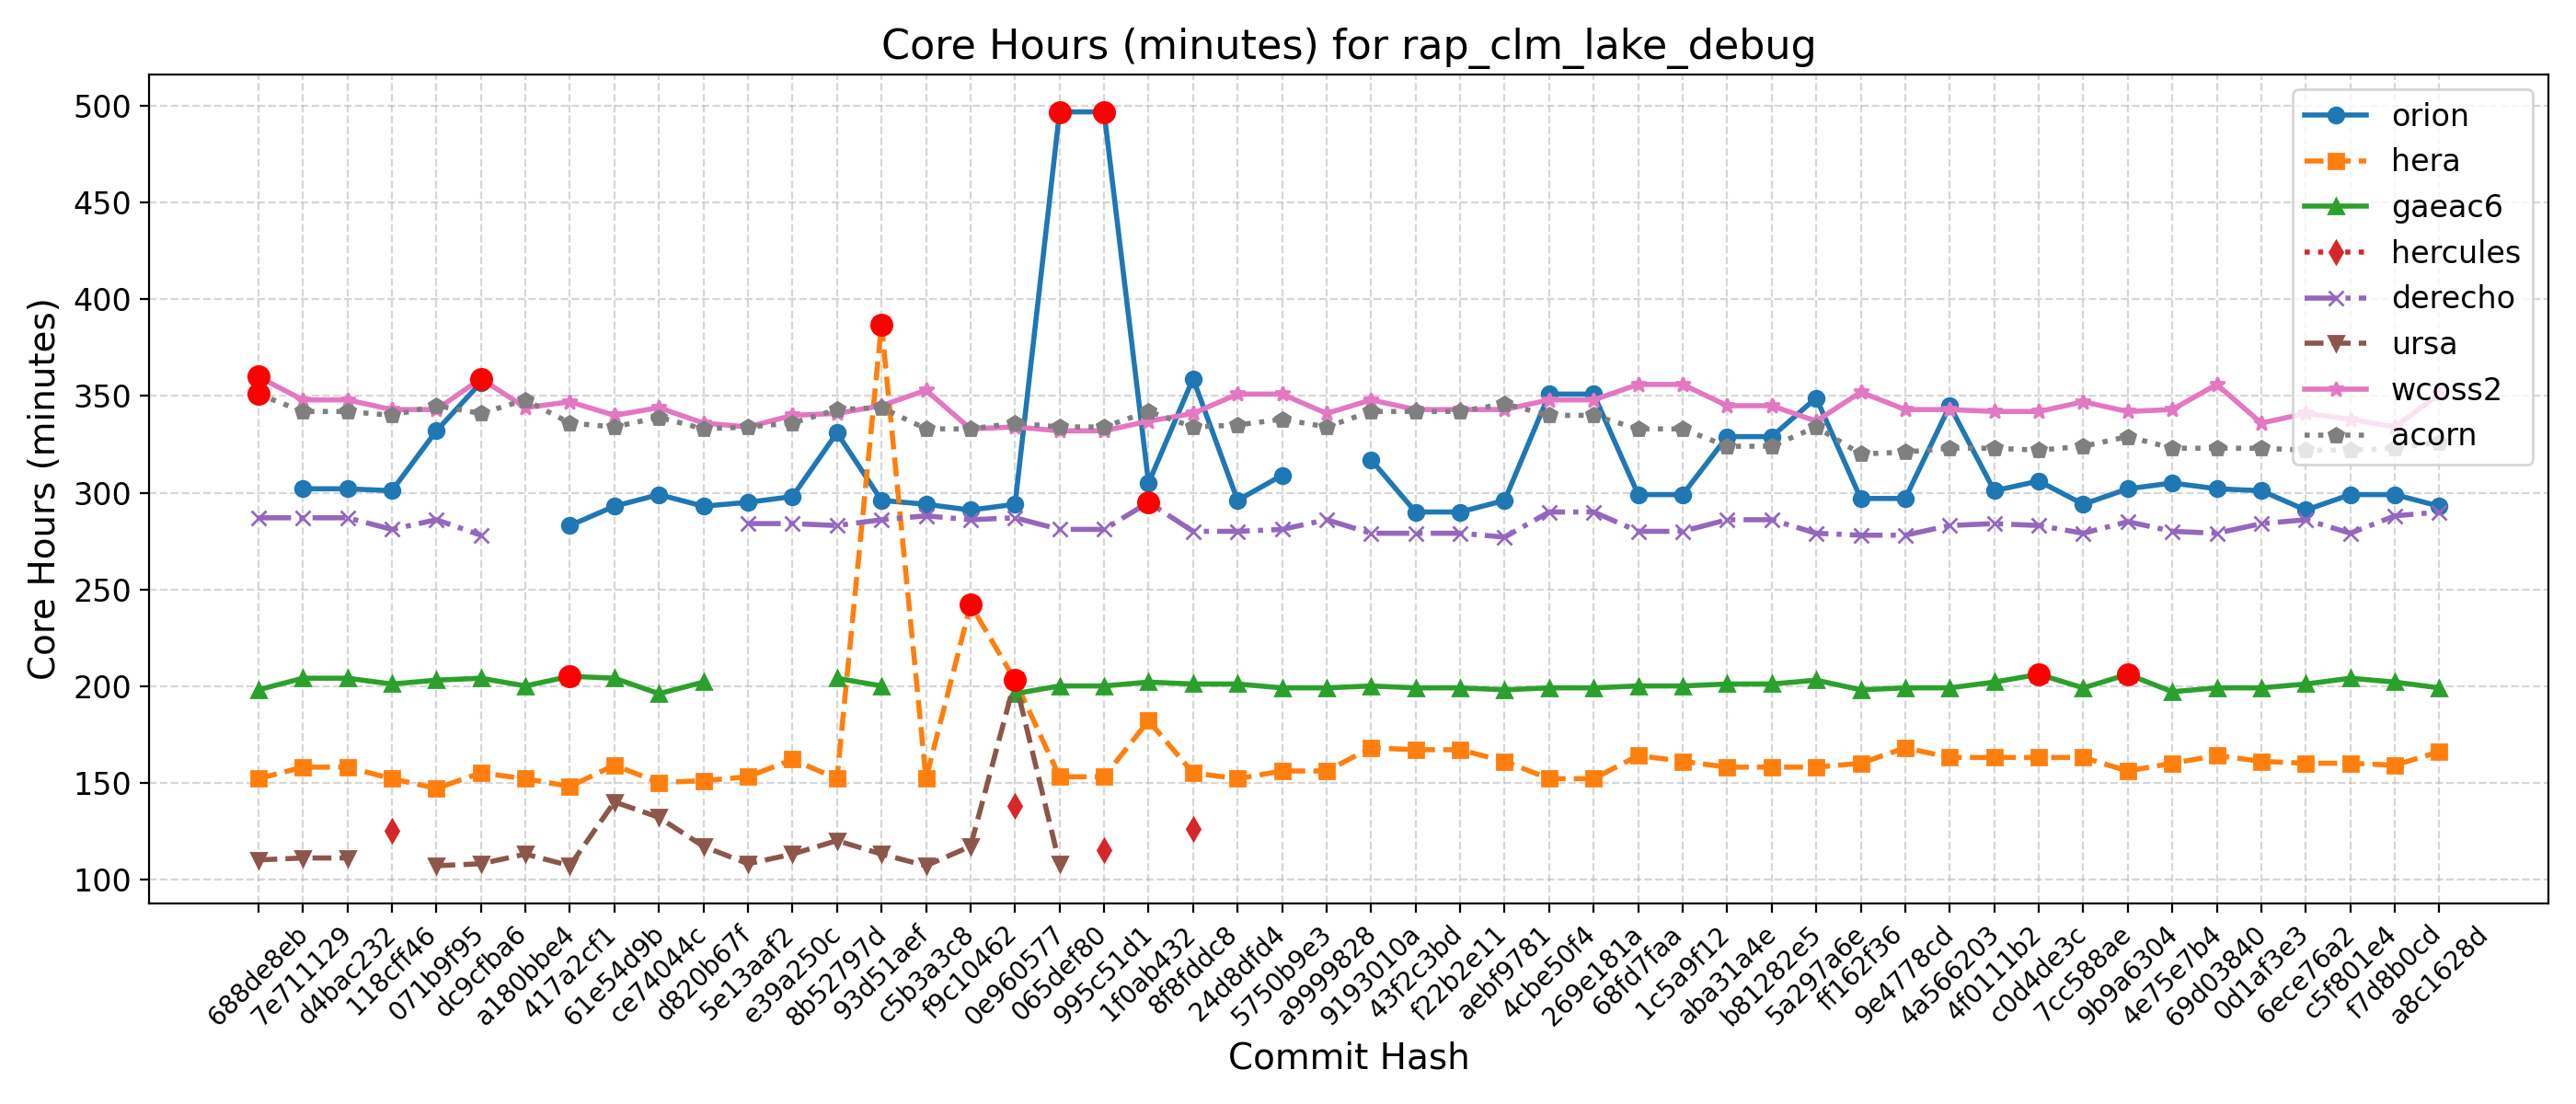

The data file committed next to this chart (first rows):
Hash, Date, Message, orion, hera, gaeac6, hercules, derecho, ursa, wcoss2, acorn
688de8eb, 2025-09-04, Fix default cdmbgwd settings (#2788), , 152, 198, , 287, 110, 360, 351
7e711129, 2025-09-02, Use container with spack stack 1.9.2 (#2…, 302, 158, 204, , 287, 111, 348, 342
d4bac232, 2025-08-29, MPAS dycore + Atmosphere Generalization …, 302, 158, 204, , 287, 111, 348, 342
118cff46, 2025-08-25, Add FV3 grid mask for regional domains t…, 301, 152, 201, 125, 281, , 343, 340
071b9f95, 2025-08-22, Fix Restart IAU and Ultra-Low Reproducib…, 332, 147, 203, , 286, 107, 343, 345
dc9cfba6, 2025-08-19, Update CICE through 2025-07 and switch t…, 357, 155, 204, , 278, 108, 359, 341
a180bbe4, 2025-08-15, FV3: Fix Prate_avg and UPP call freq + F…, , 152, 200, , , 113, 344, 348
417a2cf1, 2025-08-13, Fix conus13km tests restart and decompos…, 283, 148, 205, , , 107, 347, 336
61e54d9b, 2025-08-11, Add two-way ocean-wave coupling feature …, 293, 159, 204, , , 140, 340, 334
ce74044c, 2025-08-06, Create a user-friendly "process model" t…, 299, 150, 196, , , 132, 344, 339
d820b67f, 2025-08-01, Update GOCART to v2.4.3 (#2819), 293, 151, 202, , , 117, 336, 333
5e13aaf2, 2025-07-29, Update DATM meshes and switch to bilinea…, 295, 153, , , 284, 108, 334, 334
e39a250c, 2025-07-24, Update FV3 hash to include UPP ss192/Urs…, 298, 162, , , 284, 113, 340, 336
8b52797d, 2025-07-21, Combination of 2684,2707,2771 (MERRA2 3-…, 331, 152, 204, , 283, 120, 341, 343
93d51aef, 2025-07-17, Exporting Canopy Variables from AQM to F…, 296, 387, 200, , 286, 113, 345, 344
c5b3a3c8, 2025-07-14, GFDLMP-v3 and TEMPO MP microphysics (#25…, 294, 152, , , 288, 107, 353, 333
f9c10462, 2025-07-11, Combination of several CCPP-physics PRs …, 291, 242, , , 286, 117, 333, 333
0e960577, 2025-07-09, Combination #2777 (maintask writes CMEPS…, 294, 203, 196, 138, 287, 203, 334, 336
065def80, 2025-07-07, Port UFS-WM to Ursa (#2471), 497, 153, 200, , 281, 108, 332, 334
995c51d1, 2025-07-03, Upgrade UFS-WM to spack-stack/1.9.2 (#26…, 497, 153, 200, 115, 281, , 332, 334
1f0ab432, 2025-07-01, Reduce WW3 memory use (#2624), 305, 182, 202, , 295, , 337, 342
8f8fddc8, 2025-06-30, Bring in scale-aware 3DTKE related chang…, 359, 155, 201, 126, 280, , 341, 334
24d8dfd4, 2025-06-26, Slight modification in orographic gravit…, 296, 152, 201, , 280, , 351, 335
5750b9e3, 2025-06-20, gcycle update (#2747), 309, 156, 199, , 281, , 351, 338
a9999828, 2025-06-12, Add a new parameter in dycore to control…, , 156, 199, , 286, , 341, 334
9193010a, 2025-06-06, In Noah-MP, set zero for canopy liquid a…, 317, 168, 200, , 279, , 348, 342
43f2c3bd, 2025-06-04, Urgent Documentation Update for HSD Capa…, 290, 167, 199, , 279, , 343, 342
f22b2e11, 2025-06-02, Bug fix for surface roughness calculatio…, 290, 167, 199, , 279, , 343, 342
aebf9781, 2025-05-27, Fix bug to improve wave initialization b…, 296, 161, 198, , 277, , 343, 346
4cbe50f4, 2025-05-23, Add idealized, regional tropical cyclone…, 351, 152, 199, , 290, , 348, 340
269e181a, 2025-05-23, Add GFSv17 IAU restart tests without wav…, 351, 152, 199, , 290, , 348, 340
68fd7faa, 2025-05-15, Enable Hera, Hercules Gnu tests: cpld_de…, 299, 164, 200, , 280, , 356, 333
1c5a9f12, 2025-05-09, Add "ultra low" coupled configurations t…, 299, 161, 200, , 280, , 356, 333
aba31a4e, 2025-05-06, Resolve miscellaneous WM issues and upda…, 329, 158, 201, , 286, , 345, 324
b81282e5, 2025-05-05, Switch to vector remapping and bilinear …, 329, 158, 201, , 286, , 345, 324
5a297a6e, 2025-05-02, improve coupled model startup cost for w…, 349, 158, 203, , 279, , 337, 334
ff162f36, 2025-05-01, NSSL MP scheme updates + Stochastic Phys…, 297, 160, 198, , 278, , 352, 320
9e4778cd, 2025-04-25, Loosen restriction on optional arguments…, 297, 168, 199, , 278, , 343, 321
4a566203, 2025-04-23, CMake Atmosphere Dycore Generalization +…, 345, 163, 199, , 283, , 343, 323
4f0111b2, 2025-04-21, Add CMEPS log file at restart write; IAU…, 301, 163, 202, , 284, , 342, 323
c0d4de3c, 2025-04-18, Update mom6 to its main repository 20250…, 306, 163, 206, , 283, , 342, 322
7cc588ae, 2025-04-16, Add PIO configuration variables for CMEP…, 294, 163, 199, , 279, , 347, 324
9b9a6304, 2025-04-11, Memcheck fixes (#2655), 302, 156, 206, , 285, , 342, 329
4e75e7b4, 2025-04-10, Update upp submodule to the latest UPP (…, 305, 160, 197, , 280, , 343, 323
69d03840, 2025-04-07, Use ESMF Redist instead of Remap for FV3…, 302, 164, 199, , 279, , 356, 323
0d1af3e3, 2025-04-02, Convert GFS DDTs from blocked data struc…, 301, 161, 199, , 284, , 336, 323
6ece76a2, 2025-03-28, Update WW3  by merging develop  as of 20…, 291, 160, 201, , 286, , 341, 322
c5f801e4, 2025-03-27, Sync CDEPS and CMEPS to ESCOMP (#2664), 299, 160, 204, , 279, , 338, 322
f7d8b0cd, 2025-03-26, Add support for FV3 native grid (cubed s…, 299, 159, 202, , 288, , 334, 323
a8c1628d, 2025-03-24, Introduce prognostic updraft velocity to…, 293, 166, 199, , 290, , 351, 326
